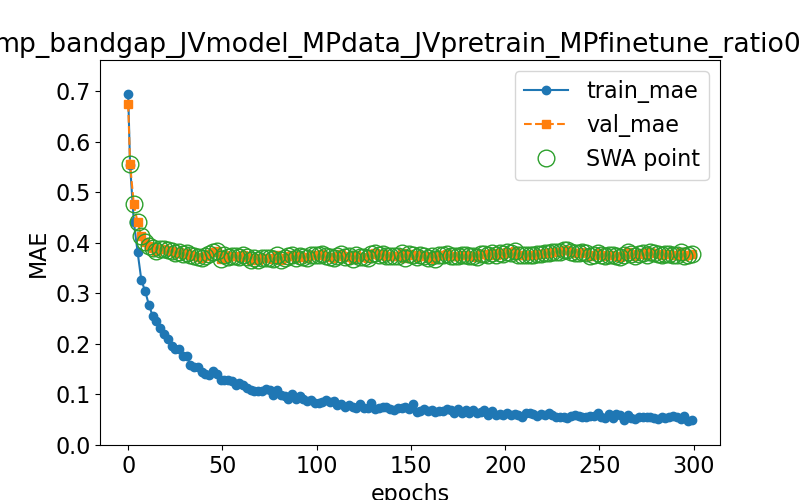

Data behind this chart, as committed beside it:
epoch, train loss, val loss, swa
0.0, 0.6938, 0.6743, n
1.0, 0.5536, 0.5552, y
3.0, 0.4412, 0.4756, y
5.0, 0.3812, 0.44, y
7.0, 0.3257, 0.4132, y
9.0, 0.3043, 0.4014, y
11.0, 0.2769, 0.3926, y
13.0, 0.2549, 0.3902, y
15.0, 0.245, 0.383, y
17.0, 0.2313, 0.3875, y
19.0, 0.2199, 0.3875, y
21.0, 0.2104, 0.3854, y
23.0, 0.1961, 0.3833, y
25.0, 0.1895, 0.3805, y
27.0, 0.1897, 0.3815, y
29.0, 0.1756, 0.3782, y
31.0, 0.1755, 0.3793, y
33.0, 0.1582, 0.3751, y
35.0, 0.1552, 0.3731, y
37.0, 0.1533, 0.3723, y
39.0, 0.1453, 0.3697, y
41.0, 0.1409, 0.3735, y
43.0, 0.138, 0.3769, y
45.0, 0.147, 0.381, y
47.0, 0.14, 0.3833, y
49.0, 0.1283, 0.3677, y
51.0, 0.1291, 0.3766, y
53.0, 0.1289, 0.372, y
55.0, 0.1261, 0.3731, y
57.0, 0.1181, 0.3739, y
59.0, 0.1229, 0.3718, y
61.0, 0.119, 0.3753, y
63.0, 0.112, 0.3719, y
65.0, 0.1093, 0.3662, y
67.0, 0.1072, 0.3693, y
69.0, 0.1075, 0.3661, y
71.0, 0.106, 0.3698, y
73.0, 0.1114, 0.3699, y
75.0, 0.1082, 0.3691, y
77.0, 0.0987, 0.3674, y
79.0, 0.1089, 0.3762, y
81.0, 0.09859, 0.3658, y
83.0, 0.09668, 0.3706, y
85.0, 0.09179, 0.3736, y
87.0, 0.1013, 0.376, y
89.0, 0.09032, 0.3707, y
91.0, 0.09727, 0.3745, y
93.0, 0.09172, 0.3714, y
95.0, 0.08674, 0.3705, y
97.0, 0.08929, 0.375, y
99.0, 0.08241, 0.3756, y
101.0, 0.08391, 0.3757, y
103.0, 0.08596, 0.3776, y
105.0, 0.08989, 0.3735, y
107.0, 0.08474, 0.3714, y
109.0, 0.08723, 0.3705, y
111.0, 0.07978, 0.3728, y
113.0, 0.08062, 0.3783, y
115.0, 0.07559, 0.3718, y
117.0, 0.07846, 0.3743, y
... 91 more rows
